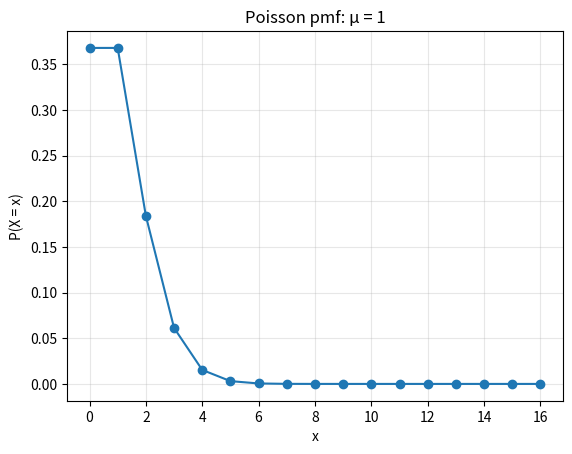
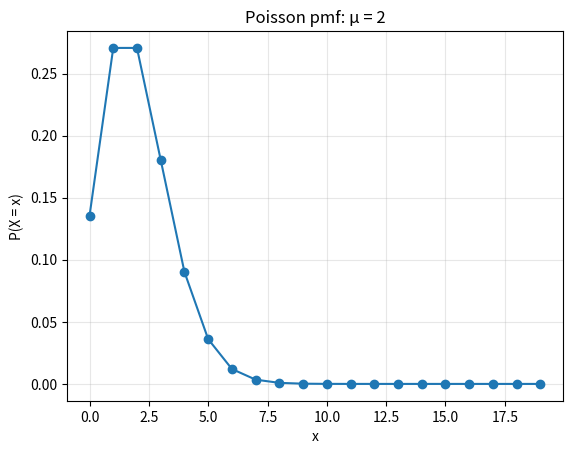
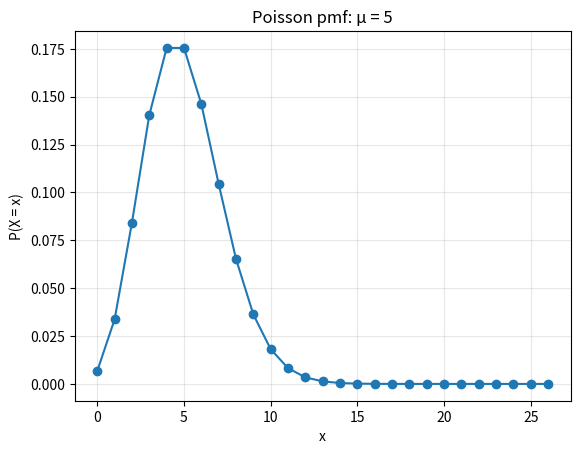
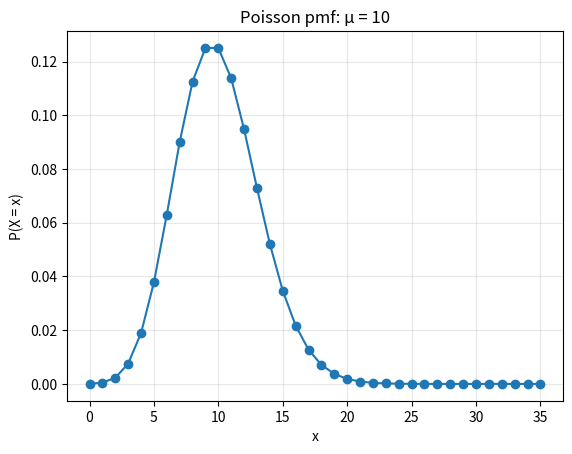
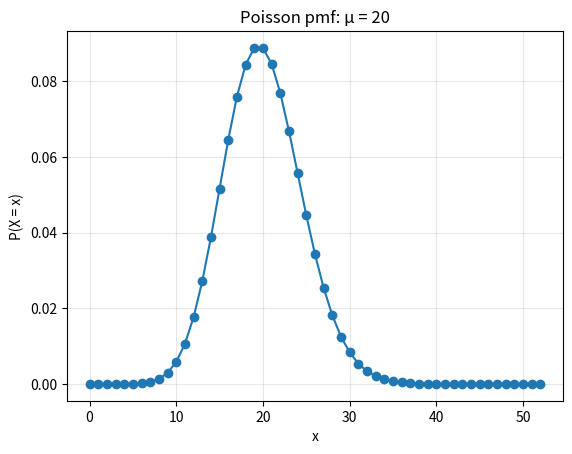
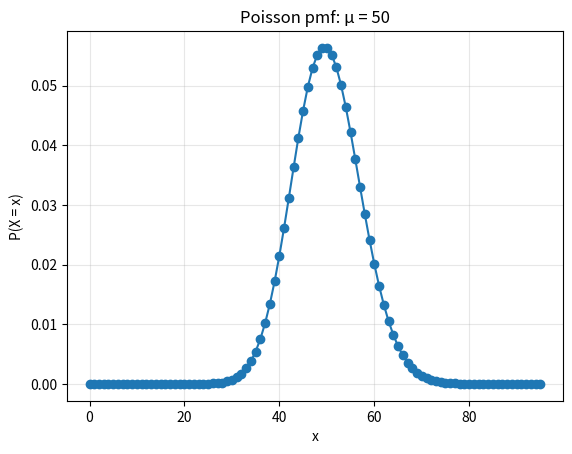
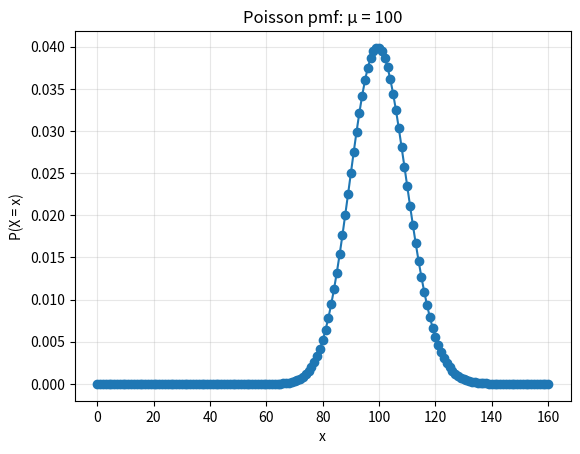

These figures' Python source, in order:
"""Visualizing Poisson probability mass functions in Python."""

from scipy.stats import poisson
import matplotlib.pyplot as plt
import math


# Examples

# mu = 2

# P(X = k)
# print(poisson.pmf(0, mu))

# P(X <= k)
# print(poisson.cdf(0, mu))

# P(X >= 1)
# print(1 - poisson.cdf(0, mu))


def plot_poisson(mu):
    """Plot the probability mass function of a Poisson(mu) distribution."""
    
    # Choose a plotting range that contains essentially
    # all of the probability mass.
    max_x = int(mu + 5 * math.sqrt(mu) + 10)

    x = range(max_x + 1)
    y = poisson.pmf(x, mu)

    plt.figure()
    plt.plot(x, y, marker="o")
    plt.xlabel("x")
    plt.ylabel("P(X = x)")
    plt.title(f"Poisson pmf: μ = {mu}")
    plt.grid(True, alpha=0.3)
    plt.show()


if __name__ == "__main__":
    for mu in [1, 2, 5, 10, 20, 50, 100]:
        plot_poisson(mu)
